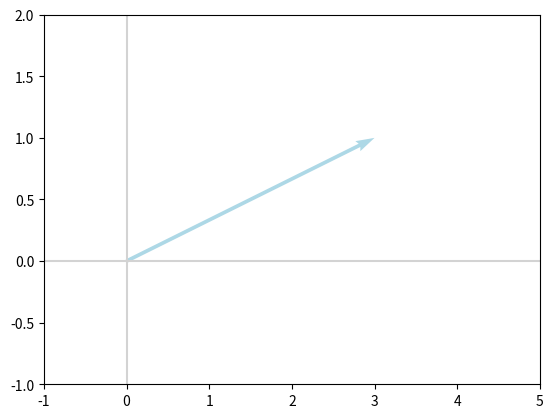

Recreate this plot in Python.
import matplotlib.pyplot as plt
import numpy as np

v = np.array([3, 1])

def plot_vectors(vectors, colors):
    plt.figure()
    plt.axvline(x=0, color='lightgray')
    plt.axhline(y=0, color='lightgray')

    for i in range(len(vectors)):
        x = np.concatenate([[0, 0], vectors[i]])
        plt.quiver([x[0]], [x[1]], [x[2]], [x[3]],
                   angles='xy', scale_units='xy', scale=1, color=colors[i])
    plt.xlim(-1, 5)
    plt.ylim(-1, 2)
    plt.show()

plot_vectors([v], ['lightblue'])
